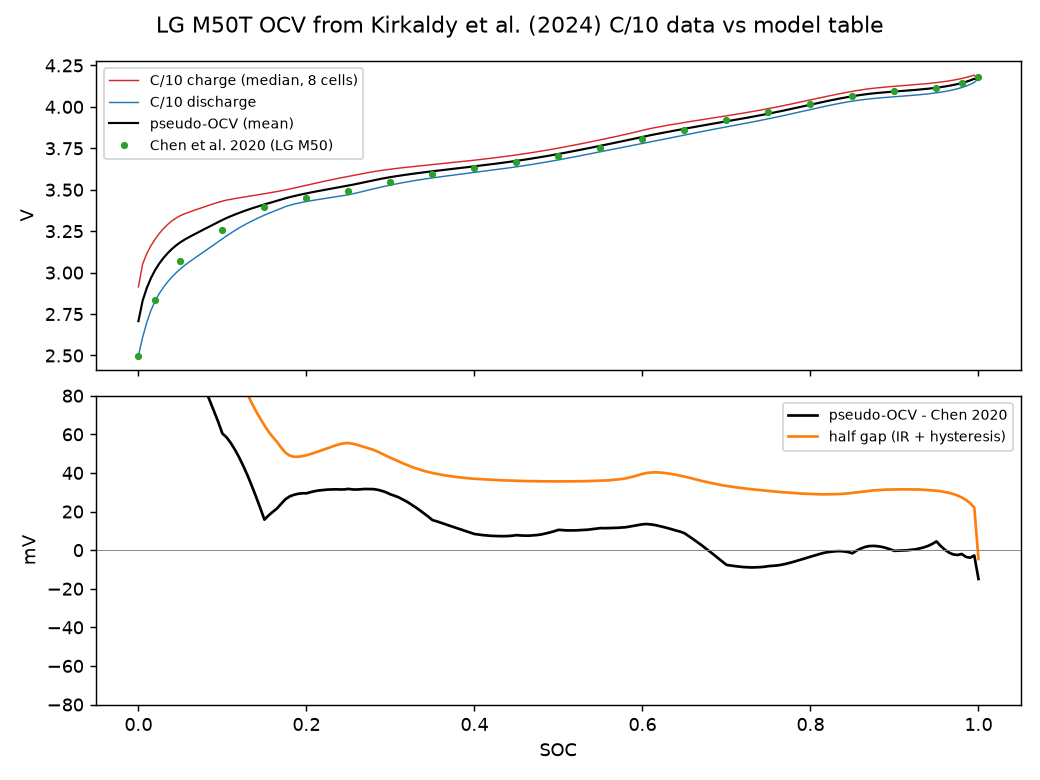

Source data for this figure (header and first rows):
soc, ocv_kirkaldy, ocv_chen2020, fark_mV
0.0, 2.707, 2.498, 209.4
0.02, 3.017, 2.837, 179.2
0.05, 3.183, 3.073, 110.6
0.1, 3.318, 3.257, 60.39
0.15, 3.411, 3.396, 15.8
0.2, 3.478, 3.449, 29.44
0.25, 3.525, 3.493, 31.72
0.3, 3.576, 3.547, 28.91
0.35, 3.611, 3.596, 15.58
0.4, 3.641, 3.633, 8.355
0.45, 3.674, 3.666, 7.763
0.5, 3.716, 3.705, 10.51
0.55, 3.765, 3.754, 11.42
0.6, 3.819, 3.805, 13.38
0.65, 3.868, 3.859, 8.77
0.7, 3.913, 3.92, -7.652
0.75, 3.959, 3.967, -8.293
0.8, 4.013, 4.016, -3.402
0.85, 4.064, 4.066, -1.621
0.9, 4.092, 4.093, -0.3606
0.95, 4.116, 4.111, 4.506
0.98, 4.144, 4.146, -1.993
1.0, 4.166, 4.181, -14.96
